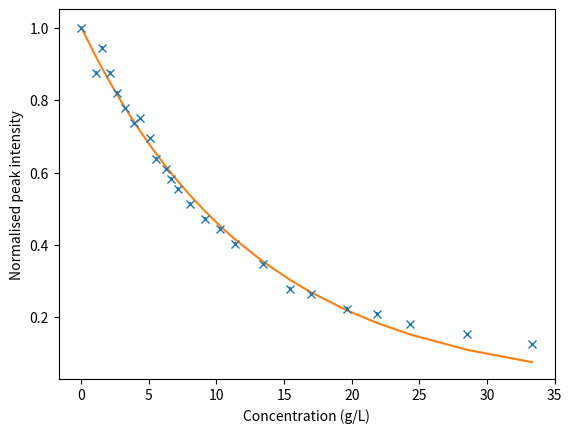

Here is the Python script that generated this plot:
#!/usr/bin/env python3
# -*- coding: utf-8 -*-
"""
Created on Mon Mar 15 08:59:32 2021

@author: dawudabd-alghani
"""
import numpy as np
import scipy.optimize as sp
import matplotlib.pyplot as plt
import os

def exponential(x,a,b):
    return a*np.exp(b*x)

def red_LED():
    red_LED_conc = np.array([0,1.059,1.557,2.152,2.665,3.234,3.877,4.358,5.110,5.538,
                             6.237,6.651,7.157,8.008,9.158,10.246,11.348,13.408,15.447,
                             16.974,19.622,21.891,24.310,28.527,33.334])
    red_LED_peak = np.array([0.72,0.63,0.68,0.63,0.59,0.56,0.53,0.54,0.50,0.46,0.44,
                             0.42,0.40,0.37,0.34,0.32,0.29,0.25,0.20,0.19,0.16,0.15,
                             0.13,0.11,0.09])/0.72
    p0 = [1,-1]
    sigma = [0.01,0.01,0.01,0.01,0.01,0.01,0.01,0.01,0.01,0.01,0.01,0.01,0.01,
             0.01,0.01,0.01,0.01,0.01,0.01,0.01,0.01,0.01,0.01,0.01,0.01]
    params, cov = sp.curve_fit(exponential, red_LED_conc, red_LED_peak, p0, sigma=sigma)
    plt.errorbar(red_LED_conc, red_LED_peak, xerr = 0, yerr = 0.005, fmt = 'x')
    plt.plot(red_LED_conc, exponential(red_LED_conc, *params))
    plt.xlabel('Concentration (g/L)')
    plt.ylabel('Normalised peak intensity')
    print(params[1]/-0.054,'±', np.sqrt(cov[1,1])/0.054)

red_LED()